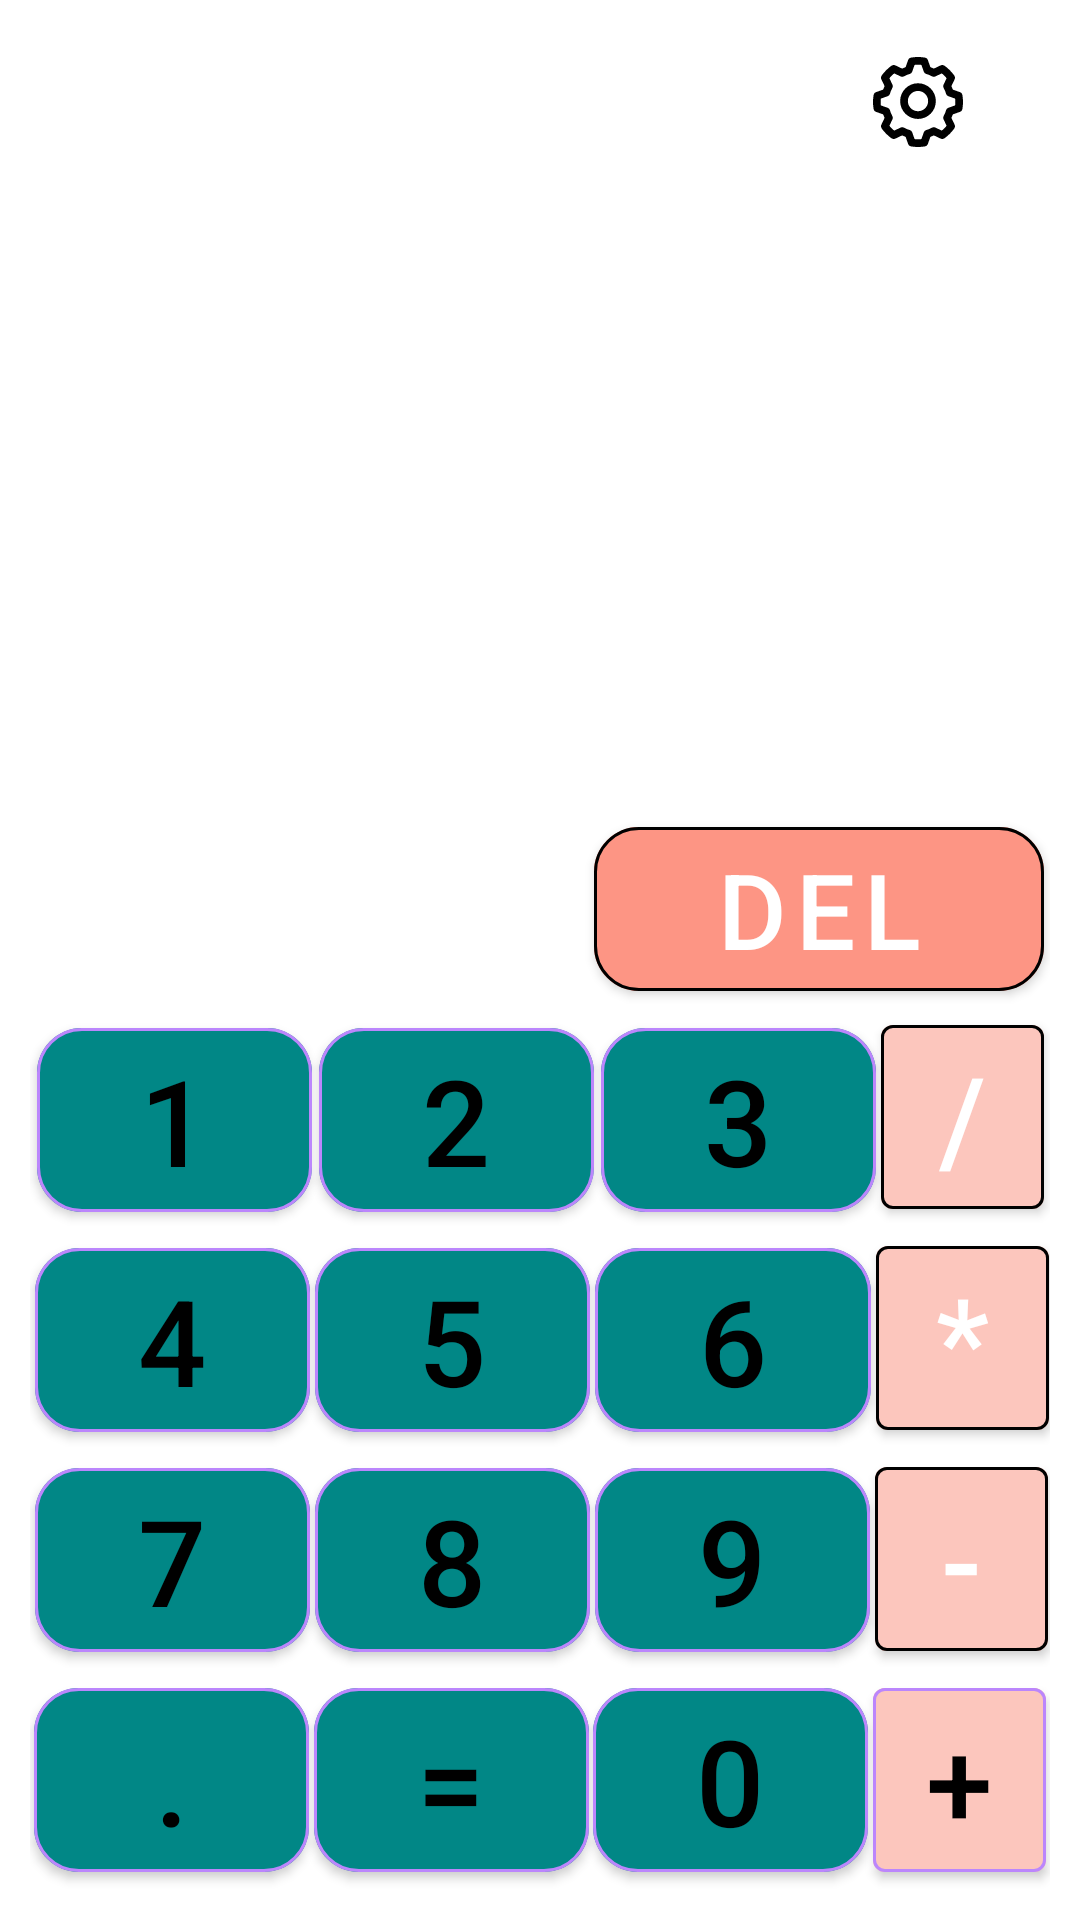

Here is an Android app screen rendered from its layout file. Give the layout XML and the strings, colors and styles it references.
<!-- AndroidManifest.xml: application theme Theme.Сalculator.One -->
<!-- res/layout/activity_main.xml -->
<?xml version="1.0" encoding="utf-8"?>
<androidx.constraintlayout.widget.ConstraintLayout xmlns:android="http://schemas.android.com/apk/res/android"
    xmlns:app="http://schemas.android.com/apk/res-auto"
    xmlns:tools="http://schemas.android.com/tools"
    android:layout_width="match_parent"
    android:layout_height="match_parent"
    android:padding="10dp"
    tools:context="ui.MainActivity"
    >


    <com.google.android.material.button.MaterialButton
        android:id="@+id/button_dot"

        android:layout_width="0dp"
        android:layout_height="wrap_content"
        android:text="@string/text_dot"
        app:cornerRadius="@dimen/cornerRadius"
        app:layout_constraintBottom_toBottomOf="parent"
        app:layout_constraintEnd_toStartOf="@+id/equals"
        app:layout_constraintHorizontal_bias="0.5"
        app:layout_constraintStart_toStartOf="parent"
        app:layout_constraintWidth_percent=".27" />

    <com.google.android.material.button.MaterialButton
        android:id="@+id/equals"
        android:layout_width="0dp"
        android:layout_height="wrap_content"
        android:text="@string/text_equals"
        app:layout_constraintBottom_toBottomOf="parent"
        app:layout_constraintEnd_toStartOf="@+id/btn_0"
        app:layout_constraintHorizontal_bias="0.5"
        app:cornerRadius="15dp"
        app:layout_constraintStart_toEndOf="@+id/button_dot"
        app:layout_constraintWidth_percent=".27" />

    <com.google.android.material.button.MaterialButton
        android:id="@+id/btn_0"

        android:layout_width="0dp"
        android:layout_height="wrap_content"
        android:text="@string/btn_0"
        app:cornerRadius="15dp"
        app:layout_constraintBottom_toBottomOf="parent"
        app:layout_constraintEnd_toStartOf="@+id/btn_add"
        app:layout_constraintHorizontal_bias="0.5"
        app:layout_constraintStart_toEndOf="@+id/equals"
        app:layout_constraintWidth_percent=".27" />

    <com.google.android.material.button.MaterialButton
        android:id="@+id/btn_add"

        android:layout_width="0dp"
        android:layout_height="wrap_content"
        android:backgroundTint="@color/yellow"
        android:text="@string/text_add"
        app:layout_constraintBottom_toBottomOf="parent"
        app:rippleColor="@color/black"
        app:layout_constraintEnd_toEndOf="parent"
        app:layout_constraintHeight_percent=".20"
        app:layout_constraintHorizontal_bias="0.5"
        app:layout_constraintStart_toEndOf="@+id/btn_0"
        app:layout_constraintWidth_percent=".17" />

    <com.google.android.material.button.MaterialButton
        android:id="@+id/btn_7"

        android:layout_width="0dp"
        android:layout_height="wrap_content"
        app:cornerRadius="15dp"
        android:text="@string/btn_7"
        app:layout_constraintBottom_toTopOf="@+id/button_dot"
        app:layout_constraintEnd_toStartOf="@+id/btn_8"
        app:layout_constraintHorizontal_bias="0.5"
        app:layout_constraintStart_toStartOf="parent"
        app:layout_constraintWidth_percent=".27" />

    <com.google.android.material.button.MaterialButton
        android:id="@+id/btn_8"

        android:layout_width="0dp"
        android:layout_height="wrap_content"
        android:text="@string/btn_8"
        app:cornerRadius="15dp"
        app:layout_constraintBottom_toTopOf="@+id/equals"
        app:layout_constraintEnd_toStartOf="@+id/btn_9"
        app:layout_constraintHorizontal_bias="0.5"
        app:layout_constraintStart_toEndOf="@+id/btn_7"
        app:layout_constraintWidth_percent=".27" />

    <com.google.android.material.button.MaterialButton
        android:id="@+id/btn_9"

        android:layout_width="0dp"
        android:layout_height="wrap_content"
        android:text="@string/btn_9"
        app:layout_constraintBottom_toTopOf="@+id/btn_0"
        app:layout_constraintEnd_toStartOf="@+id/btn_min"
        app:layout_constraintHorizontal_bias="0.5"
        app:layout_constraintStart_toEndOf="@+id/btn_8"
        app:cornerRadius="15dp"
        app:layout_constraintWidth_percent=".27" />

    <com.google.android.material.button.MaterialButton
        android:id="@+id/btn_min"
        style="@style/ButtonStyle"
        android:layout_width="0dp"
        android:layout_height="wrap_content"
        android:backgroundTint="@color/yellow"
        app:rippleColor="@color/black"
        android:text="@string/btn_min"
        app:layout_constraintBottom_toTopOf="@+id/btn_add"
        app:layout_constraintEnd_toEndOf="parent"
        app:layout_constraintHorizontal_bias="0.5"

        app:layout_constraintStart_toEndOf="@+id/btn_9"
        app:layout_constraintStart_toStartOf="@+id/btn_add"
        app:layout_constraintWidth_percent=".17" />

    <com.google.android.material.button.MaterialButton
        android:id="@+id/btn_4"

        android:layout_width="0dp"
        app:cornerRadius="15dp"
        android:layout_height="wrap_content"
        android:text="@string/btn_4"
        app:layout_constraintBottom_toTopOf="@+id/btn_7"
        app:layout_constraintEnd_toEndOf="@+id/btn_7"
        app:layout_constraintEnd_toStartOf="@+id/btn_5"
        app:layout_constraintHorizontal_bias="0.5"
        app:layout_constraintStart_toStartOf="parent"

        app:layout_constraintWidth_percent=".27" />

    <com.google.android.material.button.MaterialButton
        android:id="@+id/btn_5"

        android:layout_width="0dp"
        app:cornerRadius="15dp"
        android:layout_height="wrap_content"
        android:text="@string/btn_5"

        app:layout_constraintBottom_toTopOf="@+id/btn_8"
        app:layout_constraintEnd_toEndOf="@+id/btn_8"
        app:layout_constraintEnd_toStartOf="@+id/bnt_6"
        app:layout_constraintHorizontal_bias="0.5"
        app:layout_constraintStart_toEndOf="@+id/btn_4"
        app:layout_constraintWidth_percent=".27" />

    <com.google.android.material.button.MaterialButton
        android:id="@+id/bnt_6"

        android:layout_width="0dp"
        app:cornerRadius="15dp"
        android:layout_height="wrap_content"
        android:text="@string/btn_6"
        app:layout_constraintBottom_toTopOf="@+id/btn_9"
        app:layout_constraintEnd_toEndOf="@+id/btn_9"
        app:layout_constraintEnd_toStartOf="@+id/bnt_mul"
        app:layout_constraintHorizontal_bias="0.5"
        app:layout_constraintStart_toEndOf="@+id/btn_5"
        app:layout_constraintWidth_percent=".27" />

    <com.google.android.material.button.MaterialButton
        android:id="@+id/bnt_mul"
        style="@style/ButtonStyle"
        android:layout_width="0dp"
        app:rippleColor="@color/black"
        android:layout_height="wrap_content"
        android:backgroundTint="@color/yellow"
        android:text="@string/btn_mul"
        app:layout_constraintBottom_toTopOf="@+id/btn_min"
        app:layout_constraintEnd_toEndOf="parent"
        app:layout_constraintHorizontal_bias="0.5"
        app:layout_constraintStart_toEndOf="@+id/bnt_6"
        app:layout_constraintStart_toStartOf="@+id/btn_min"
        app:layout_constraintWidth_percent=".17" />

    <com.google.android.material.button.MaterialButton
        android:id="@+id/btn_1"

        android:layout_width="0dp"
        app:cornerRadius="15dp"
        app:elevation="@dimen/cardview_default_radius"
        android:layout_height="wrap_content"
        android:text="@string/btn_1"
        app:layout_constraintBottom_toTopOf="@+id/btn_4"
        app:layout_constraintEnd_toEndOf="@+id/btn_4"
        app:layout_constraintEnd_toStartOf="@+id/bnt_2"
        app:layout_constraintHorizontal_bias="0.5"
        app:layout_constraintStart_toStartOf="parent"
        app:layout_constraintWidth_percent=".27"
        />

    <com.google.android.material.button.MaterialButton
        android:id="@+id/bnt_2"

        app:cornerRadius="15dp"
        android:layout_width="0dp"
        android:layout_height="wrap_content"
        android:text="@string/btn_2"
        app:layout_constraintBottom_toTopOf="@+id/btn_5"
        app:layout_constraintEnd_toEndOf="@+id/btn_5"
        app:layout_constraintEnd_toStartOf="@+id/btn_3"
        app:layout_constraintHorizontal_bias="0.5"
        app:layout_constraintStart_toEndOf="@+id/btn_1"
        app:layout_constraintWidth_percent=".27" />

    <com.google.android.material.button.MaterialButton
        android:id="@+id/btn_3"

        app:cornerRadius="15dp"
        android:layout_width="0dp"
        android:layout_height="wrap_content"
        android:text="@string/btn_3"
        app:layout_constraintBottom_toTopOf="@+id/bnt_6"
        app:layout_constraintEnd_toEndOf="@+id/bnt_6"
        app:layout_constraintEnd_toStartOf="@+id/btn_dev"
        app:layout_constraintHorizontal_bias="0.5"
        app:layout_constraintStart_toEndOf="@+id/bnt_2"
        app:layout_constraintStart_toStartOf="@+id/bnt_6"
        app:layout_constraintWidth_percent=".27" />

    <com.google.android.material.button.MaterialButton
        android:id="@+id/btn_dev"
        style="@style/ButtonStyle"
        android:layout_width="0dp"
        android:layout_height="wrap_content"
        app:rippleColor="@color/black"
        android:backgroundTint="@color/yellow"
        android:text="@string/btn_dev"
        app:layout_constraintBottom_toTopOf="@+id/bnt_mul"
        app:layout_constraintEnd_toEndOf="parent"
        app:layout_constraintHeight_percent=".20"
        app:layout_constraintHorizontal_bias="0.5"
        app:layout_constraintStart_toEndOf="@+id/btn_3"
        app:layout_constraintStart_toStartOf="@+id/bnt_mul"
        app:layout_constraintWidth_percent=".16" />

    <ImageButton
        android:id="@+id/btn_settings"
        android:layout_width="wrap_content"
        android:layout_height="wrap_content"
        style="@style/ButtonStyle"
        android:src="@drawable/ic_settings"
        app:layout_constraintEnd_toEndOf="parent"
        app:layout_constraintTop_toTopOf="parent" />

    <LinearLayout
        android:layout_width="0dp"
        android:layout_height="wrap_content"
        android:orientation="horizontal"
        app:layout_constraintBottom_toTopOf="@+id/btn_1"
        app:layout_constraintEnd_toEndOf="parent"
        app:layout_constraintStart_toStartOf="parent"
        android:background="@color/light_grey"/>

    <TextView
        android:id="@+id/textView"
        android:layout_width="0dp"
        android:layout_height="wrap_content"

        android:textSize="35sp"
        app:layout_constraintBottom_toTopOf="@+id/bnt_2"
        app:layout_constraintEnd_toEndOf="@+id/bnt_2"
        app:layout_constraintStart_toStartOf="@+id/btn_1" />

    <com.google.android.material.button.MaterialButton
        android:id="@+id/btn_ac"
        style="@style/ButtonStyle"
        android:layout_width="0dp"
        app:cornerRadius="15dp"
        app:rippleColor="@color/black"
        android:drawableLeft="@drawable/ic_backspace"
        android:layout_height="wrap_content"
        android:backgroundTint="@color/yellow_red"
        android:text="@string/del_text"
        android:textSize="35sp"
        app:layout_constraintBottom_toTopOf="@+id/btn_3"
        app:layout_constraintEnd_toEndOf="@+id/btn_dev"
        app:layout_constraintHorizontal_bias="1.0"
        app:layout_constraintStart_toEndOf="@+id/bnt_2" />

</androidx.constraintlayout.widget.ConstraintLayout>
<!-- resources referenced by this layout -->
<resources>
  <color name="black">#FF000000</color>
  <color name="light_grey">#E2DFDF</color>
  <color name="yellow">#FCC6BD</color>
  <color name="yellow_red">#FD9584</color>
  <dimen name="cornerRadius">15dp</dimen>
  <!-- drawable ic_settings: vector/xml drawable (drawable, 3679 chars, omitted) -->
  <string name="btn_0">0</string>
  <string name="btn_1">1</string>
  <string name="btn_2">2</string>
  <string name="btn_3">3</string>
  <string name="btn_4">4</string>
  <string name="btn_5">5</string>
  <string name="btn_6">6</string>
  <string name="btn_7">7</string>
  <string name="btn_8">8</string>
  <string name="btn_9">9</string>
  <string name="btn_dev">/</string>
  <string name="btn_min">-</string>
  <string name="btn_mul">*</string>
  <string name="del_text">DEL</string>
  <string name="text_add">+</string>
  <string name="text_dot">.</string>
  <string name="text_equals">=</string>
  <style name="ButtonStyle" parent="Widget.MaterialComponents.Button">
          <item name="backgroundTint">@color/grey</item>
          <item name="strokeColor">@color/black</item>
          <item name="strokeWidth">1dp</item>
          <item name="android:textColor">@color/white</item>
          <item name="android:gravity">center</item>
          <item name="android:textSize">40sp</item>
          <item name="android:layout_marginBottom">0.2dp</item>
      </style>
  <style name="Theme.Сalculator.One">
          <item name="android:textColorPrimary">@color/grey</item>
          <item name="colorPrimary">@color/black</item>
          <item name="backgroundTint">@color/grey</item>
          <item name="android:navigationBarColor">@color/grey</item>
          <item name="materialButtonStyle">@style/ButtonStyle2</item>
      </style>
  <color name="grey">#B9B8B8</color>
  <color name="white">#FFFFFFFF</color>
  <style name="ButtonStyle2" parent="ButtonStyle">
          <item name="backgroundTint">@color/teal_700</item>
          <item name="strokeColor">@color/purple_200</item>
          <item name="android:textColor">@color/black</item>
  
      </style>
  <color name="teal_700">#FF018786</color>
  <color name="purple_200">#FFBB86FC</color>
</resources>
